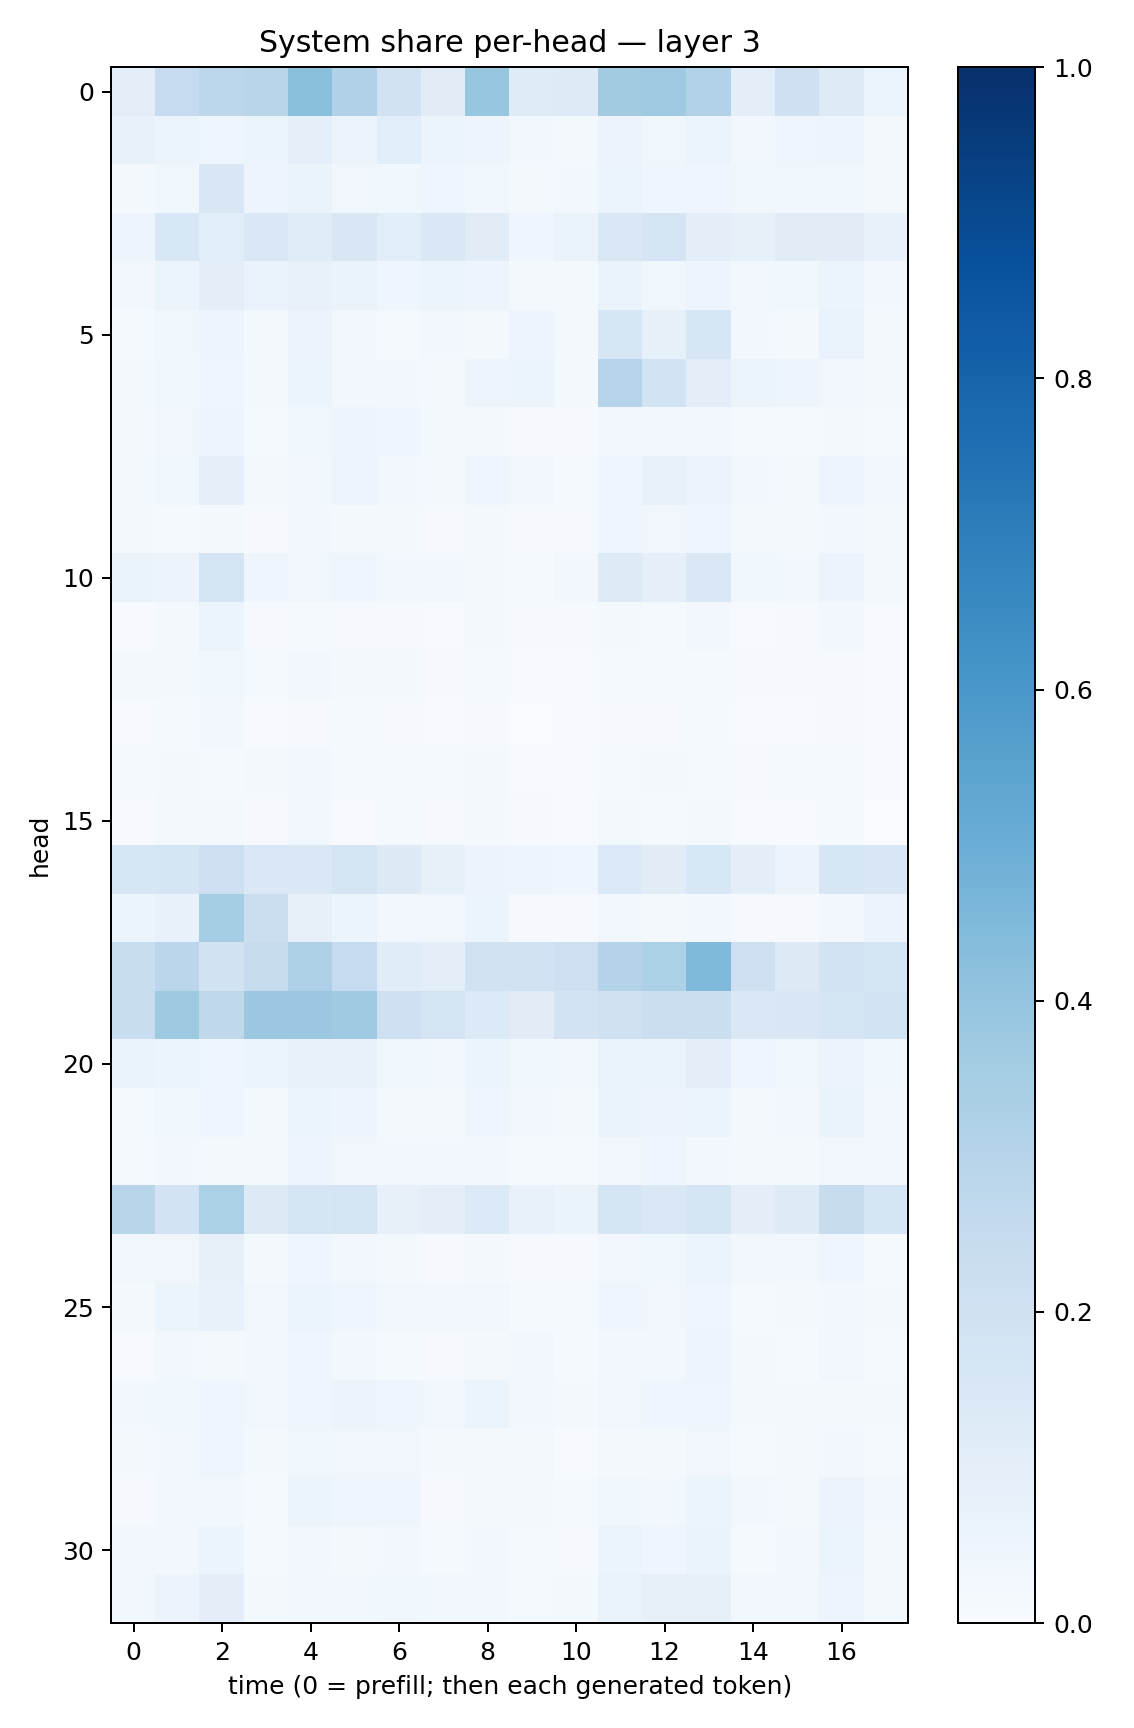

Data behind this chart, as committed beside it:
0.103987664, 0.24780913, 0.27944455, 0.2914429, 0.41899213, 0.3179769, 0.19185342, 0.11081667, 0.39400172, 0.11856473, 0.12210311, 0.362326, 0.3680151, 0.31276268, 0.093875356, 0.20709671, 0.122320116, 0.06029417
0.07436, 0.06068, 0.04578, 0.06185, 0.08716, 0.05804, 0.106, 0.05264, 0.04737, 0.0238, 0.02227, 0.05475, 0.03561, 0.05155, 0.02806, 0.03944, 0.04996, 0.0234
0.02112, 0.03868, 0.1485, 0.0488, 0.06397, 0.03345, 0.03831, 0.04097, 0.0377, 0.01805, 0.0252, 0.05148, 0.04323, 0.04404, 0.03635, 0.03749, 0.03786, 0.02
0.04761, 0.1561, 0.1093, 0.142, 0.1164, 0.1507, 0.1061, 0.1437, 0.1111, 0.04067, 0.06333, 0.145, 0.168, 0.09811, 0.08331, 0.1101, 0.1125, 0.07458
0.02754, 0.05264, 0.09733, 0.06685, 0.0735, 0.06362, 0.0417, 0.05372, 0.05042, 0.02282, 0.02145, 0.06383, 0.03782, 0.04783, 0.02906, 0.03579, 0.06161, 0.03105
0.01295, 0.0354, 0.04799, 0.02335, 0.05753, 0.02869, 0.01283, 0.02418, 0.02268, 0.04807, 0.02237, 0.1599, 0.08302, 0.159, 0.02671, 0.01682, 0.07021, 0.01665
0.01867, 0.03735, 0.0423, 0.02195, 0.05369, 0.02567, 0.0266, 0.02208, 0.04993, 0.05986, 0.02156, 0.3026, 0.1851, 0.1049, 0.05115, 0.04699, 0.03353, 0.02098
0.01723, 0.0319, 0.04712, 0.01303, 0.03587, 0.04874, 0.04288, 0.02168, 0.01729, 0.01163, 0.008481, 0.02744, 0.02371, 0.02468, 0.01354, 0.01336, 0.01838, 0.01465
0.01646, 0.03532, 0.09353, 0.0215, 0.02679, 0.05024, 0.02918, 0.01819, 0.04272, 0.02457, 0.0131, 0.03922, 0.0724, 0.05615, 0.02693, 0.02203, 0.04798, 0.02546
0.02177, 0.01223, 0.02245, 0.01075, 0.02644, 0.02337, 0.02182, 0.008179, 0.01747, 0.01091, 0.009426, 0.04222, 0.03512, 0.04531, 0.02198, 0.01581, 0.03004, 0.01868
0.06447, 0.05776, 0.1754, 0.03936, 0.03474, 0.04224, 0.02419, 0.02467, 0.02103, 0.01399, 0.0252, 0.1248, 0.08728, 0.146, 0.03564, 0.02777, 0.05688, 0.01589
0.00777, 0.01923, 0.0587, 0.00982, 0.01544, 0.01151, 0.008737, 0.006444, 0.01637, 0.008206, 0.009664, 0.018, 0.0128, 0.03038, 0.007522, 0.008921, 0.02679, 0.006609
0.01606, 0.01675, 0.03584, 0.01227, 0.0291, 0.02011, 0.0205, 0.009102, 0.01461, 0.006855, 0.006709, 0.01321, 0.01207, 0.01485, 0.008648, 0.008745, 0.01127, 0.007723
0.007677, 0.01363, 0.02354, 0.007698, 0.01029, 0.01275, 0.008344, 0.004018, 0.009373, 0.003715, 0.004353, 0.009629, 0.008457, 0.01208, 0.006865, 0.004509, 0.0108, 0.005704
0.01466, 0.02264, 0.01509, 0.01883, 0.03014, 0.01373, 0.01241, 0.01331, 0.01983, 0.006607, 0.005195, 0.01253, 0.02036, 0.01204, 0.00849, 0.01377, 0.01264, 0.005781
0.003916, 0.01939, 0.01576, 0.01157, 0.02852, 0.007223, 0.01325, 0.009607, 0.01698, 0.008565, 0.005232, 0.0168, 0.01363, 0.01787, 0.006018, 0.005195, 0.01243, 0.002937
0.1631, 0.1697, 0.2128, 0.1478, 0.1463, 0.1728, 0.1279, 0.08284, 0.05555, 0.05049, 0.04311, 0.138, 0.1123, 0.1559, 0.09929, 0.05748, 0.1632, 0.1518
0.06247, 0.07758, 0.3539, 0.2229, 0.07923, 0.05378, 0.02666, 0.03285, 0.05417, 0.008468, 0.007895, 0.02655, 0.02254, 0.02351, 0.008409, 0.01085, 0.0301, 0.05538
0.2317, 0.2824, 0.1937, 0.2444, 0.327, 0.2465, 0.1134, 0.09717, 0.1937, 0.1917, 0.2113, 0.3061, 0.3282, 0.4471, 0.2148, 0.1251, 0.18, 0.1756
0.232, 0.3739, 0.2727, 0.3803, 0.3804, 0.3673, 0.2061, 0.1764, 0.1348, 0.1094, 0.18, 0.1984, 0.2235, 0.2242, 0.1439, 0.1505, 0.1665, 0.184
0.06912, 0.05942, 0.04652, 0.05375, 0.07302, 0.07705, 0.03857, 0.03113, 0.05295, 0.03891, 0.02635, 0.06894, 0.06507, 0.09623, 0.04074, 0.03583, 0.05639, 0.0377
0.01186, 0.03546, 0.04499, 0.02305, 0.05868, 0.04822, 0.02022, 0.02292, 0.04016, 0.0294, 0.01663, 0.06538, 0.05731, 0.06201, 0.01962, 0.02775, 0.06265, 0.0295
0.01426, 0.02423, 0.01777, 0.01919, 0.04701, 0.03438, 0.02639, 0.0238, 0.02778, 0.0154, 0.01422, 0.03365, 0.04177, 0.02819, 0.02073, 0.02162, 0.03396, 0.02772
0.2923, 0.1799, 0.3303, 0.1323, 0.1663, 0.1746, 0.08052, 0.09839, 0.1355, 0.07674, 0.06309, 0.1673, 0.1423, 0.1697, 0.099, 0.1225, 0.2391, 0.1675
0.03352, 0.03324, 0.0797, 0.01588, 0.04339, 0.03029, 0.01949, 0.01045, 0.02149, 0.009809, 0.009168, 0.02585, 0.03823, 0.05091, 0.02449, 0.02364, 0.04232, 0.01345
0.02157, 0.06141, 0.07341, 0.03319, 0.05322, 0.04036, 0.03266, 0.03332, 0.03391, 0.01519, 0.0124, 0.04123, 0.03138, 0.04094, 0.01376, 0.02009, 0.02961, 0.01704
0.006346, 0.02791, 0.02042, 0.0236, 0.04669, 0.03073, 0.0154, 0.008657, 0.01762, 0.0265, 0.01399, 0.02943, 0.02799, 0.04912, 0.01726, 0.01471, 0.03259, 0.01536
0.02976, 0.03566, 0.03985, 0.03253, 0.04277, 0.0579, 0.04394, 0.03177, 0.06117, 0.0276, 0.01961, 0.03473, 0.0429, 0.04644, 0.01741, 0.0207, 0.02164, 0.02212
0.01937, 0.02525, 0.0432, 0.01666, 0.03796, 0.035, 0.03152, 0.01616, 0.02039, 0.01622, 0.006154, 0.01917, 0.01895, 0.03129, 0.01461, 0.0178, 0.03046, 0.01547
0.01039, 0.0271, 0.02991, 0.01379, 0.06072, 0.04359, 0.04385, 0.009873, 0.02086, 0.01728, 0.01178, 0.03617, 0.02651, 0.06039, 0.02466, 0.0223, 0.05838, 0.02812
0.02393, 0.02615, 0.06001, 0.01442, 0.02441, 0.02325, 0.02608, 0.01309, 0.02354, 0.01393, 0.01094, 0.05939, 0.04022, 0.06471, 0.01508, 0.0236, 0.05288, 0.02222
0.02499, 0.0572, 0.09666, 0.02333, 0.0274, 0.02905, 0.03747, 0.03015, 0.02498, 0.01535, 0.02332, 0.07022, 0.08426, 0.08212, 0.029, 0.03031, 0.04799, 0.01684
